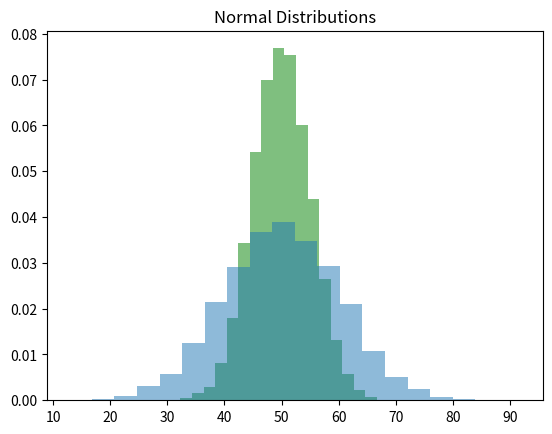

Here is the Python script that generated this plot:
import numpy as np
import matplotlib.pyplot as plt
from math import sqrt
np.random.normal()
# loc is mean, scale is std dev, size is count of samples
m=50
stddev=5
n = np.random.normal(loc=m, scale=stddev, size=10000)
n2 = np.random.normal(loc=m, scale=stddev+5, size=10000)
n,bins,patches=plt.hist(n, alpha=0.5, bins=20, density=True,color="green")
n2,bins2,patches2=plt.hist(n2, alpha=0.5, bins=20, density=True)
plt.title("Normal Distributions")
#plt.plot(range(len(bins)),bins)
plt.show();